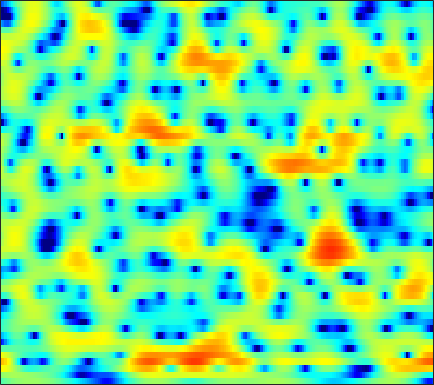

Data behind this chart, as committed beside it:
-1.9833, -1.5987, -1.135, -0.72766, -0.45504, -0.14019, 0.12924, 0.31055, 0.50128, 0.67749, 0.81322, 0.88515, 0.951, 0.99017, 0.99825, 0.98754, 0.94715, 0.89579, 0.81079, 0.68344, 0.53639, 0.39444, 0.18083, -0.067625
0.3367, 0.6286, 0.9304, 1.146, 1.255, 1.342, 1.37, 1.356, 1.304, 1.219, 1.106, 1.014, 0.8824, 0.7488, 0.6444, 0.5039, 0.36, 0.2464, 0.08052, -0.1123, -0.3343, -0.526, -0.8277, -1.197
4.67, 4.485, 4.127, 3.618, 3.146, 2.413, 1.557, 0.8503, -0.1446, -1.132, -2.008, -2.555, -3.047, -3.276, -3.3, -3.191, -2.992, -2.797, -2.527, -2.257, -1.998, -1.814, -1.609, -1.482
7.208, 6.697, 5.849, 4.781, 3.792, 2.228, 0.2411, -1.625, -4.802, -9.195, -14.92, -16.05, -12.04, -9.372, -8.291, -7.836, -8.342, -9.316, -11.38, -13.73, -12.71, -10.01, -6.732, -4.225
4.277, 3.887, 3.312, 2.659, 2.118, 1.341, 0.5196, -0.1144, -0.919, -1.634, -2.213, -2.532, -2.864, -3.121, -3.309, -3.578, -3.933, -4.208, -4.524, -4.627, -4.313, -3.806, -2.864, -1.795
-1.349, -1.467, -1.522, -1.497, -1.457, -1.409, -1.402, -1.429, -1.483, -1.573, -1.688, -1.774, -1.858, -1.907, -1.915, -1.877, -1.761, -1.601, -1.333, -0.9736, -0.5164, -0.1467, 0.3912, 0.9515
-13.6, -11.91, -8.907, -6.494, -5.147, -3.836, -2.965, -2.559, -2.298, -2.308, -2.536, -2.843, -3.369, -3.919, -4.242, -4.369, -4.054, -3.516, -2.534, -1.422, -0.3276, 0.441, 1.374, 2.193
-7.43, -6.823, -5.503, -4.068, -3.116, -2.109, -1.42, -1.126, -1.024, -1.304, -1.994, -2.85, -4.565, -7.28, -10.43, -17.73, -15.44, -9.968, -5.5, -2.59, -0.5299, 0.6447, 1.852, 2.757
-2.783, -2.422, -1.888, -1.331, -0.9352, -0.4568, -0.07712, 0.1318, 0.2625, 0.2314, 0.05351, -0.18, -0.5735, -1.008, -1.272, -1.446, -1.307, -1.006, -0.423, 0.2315, 0.8383, 1.225, 1.601, 1.794
-3.183, -2.748, -2.151, -1.559, -1.121, -0.5626, -0.0576, 0.2744, 0.6585, 0.9519, 1.167, 1.277, 1.385, 1.442, 1.469, 1.5, 1.526, 1.531, 1.531, 1.487, 1.369, 1.213, 0.8908, 0.4112
-5.766, -5.118, -4.22, -3.297, -2.606, -1.693, -0.8344, -0.2455, 0.4541, 1.056, 1.554, 1.851, 2.154, 2.354, 2.444, 2.493, 2.47, 2.398, 2.233, 1.98, 1.62, 1.274, 0.6938, -0.06734
-10.52, -9.871, -8.641, -6.99, -5.615, -3.819, -2.202, -1.143, 0.05479, 0.9965, 1.707, 2.11, 2.475, 2.69, 2.758, 2.748, 2.634, 2.495, 2.254, 1.963, 1.603, 1.283, 0.7749, 0.182
-15.72, -22.07, -22.39, -12.09, -8.083, -4.475, -1.957, -0.52, 0.9299, 1.947, 2.596, 2.882, 3.011, 2.909, 2.689, 2.273, 1.786, 1.43, 1.005, 0.7047, 0.5159, 0.4031, 0.2536, 0.04176
-3.094, -3.13, -2.697, -1.736, -0.7981, 0.532, 1.741, 2.507, 3.303, 3.787, 3.958, 3.856, 3.398, 2.519, 1.553, -0.1579, -2.356, -4.138, -5.739, -5.436, -4.07, -3.084, -2.173, -1.749
1.002, 1.087, 1.33, 1.711, 2.064, 2.56, 3.06, 3.386, 3.688, 3.812, 3.703, 3.435, 2.798, 1.746, 0.6491, -1.341, -4.062, -6.503, -8.866, -7.959, -5.875, -4.752, -3.999, -4.09
-0.8527, -0.6419, -0.2649, 0.1752, 0.5164, 0.9772, 1.415, 1.721, 2.077, 2.356, 2.508, 2.515, 2.373, 2.057, 1.701, 1.111, 0.4626, 0.01003, -0.473, -0.7843, -0.983, -1.133, -1.488, -2.118
-7.13, -6.054, -5.008, -4.319, -3.947, -3.492, -2.961, -2.461, -1.656, -0.813, -0.01895, 0.4975, 1.022, 1.381, 1.539, 1.636, 1.641, 1.593, 1.498, 1.365, 1.221, 1.108, 0.9318, 0.7325
-8.775, -8.003, -7.778, -8.456, -9.572, -11.7, -12.78, -11.24, -7.907, -5.071, -2.947, -1.738, -0.5433, 0.2861, 0.7151, 1.096, 1.297, 1.368, 1.409, 1.419, 1.408, 1.418, 1.475, 1.587
-2.832, -3.246, -4.036, -5.245, -6.476, -8.318, -9.174, -8.27, -5.92, -3.661, -1.924, -0.9577, -0.05047, 0.4832, 0.6902, 0.744, 0.6178, 0.4546, 0.1873, -0.04299, -0.166, -0.1583, 0.01332, 0.3763
1.617, 1.421, 1.141, 0.8469, 0.6375, 0.4288, 0.3825, 0.4735, 0.724, 1.009, 1.227, 1.287, 1.162, 0.7799, 0.3156, -0.5353, -1.621, -2.564, -3.912, -5.196, -6.107, -6.38, -6.081, -5.139
2.4, 2.669, 2.965, 3.18, 3.291, 3.368, 3.365, 3.311, 3.147, 2.858, 2.398, 1.912, 1.035, -0.1528, -1.289, -3.176, -5.596, -7.861, -11.62, -16.63, -23.28, -26.25, -22.09, -17.41
1.048, 1.959, 2.894, 3.556, 3.901, 4.183, 4.271, 4.209, 3.958, 3.501, 2.808, 2.121, 0.9527, -0.5413, -1.911, -4.128, -6.869, -9.303, -13.14, -17.7, -22.76, -26.75, -34.4, -29.26
0.4601, 1.526, 2.614, 3.392, 3.805, 4.152, 4.288, 4.259, 4.046, 3.617, 2.974, 2.33, 1.247, -0.1147, -1.325, -3.213, -5.404, -7.23, -9.834, -12.52, -14.98, -16.47, -17.56, -17.24
1.422, 1.981, 2.614, 3.112, 3.394, 3.652, 3.778, 3.785, 3.669, 3.401, 2.96, 2.506, 1.717, 0.6995, -0.2235, -1.671, -3.394, -4.874, -7.122, -9.756, -13, -16.03, -21.44, -24.09
1.673, 1.849, 2.038, 2.184, 2.279, 2.411, 2.552, 2.656, 2.775, 2.839, 2.788, 2.66, 2.334, 1.815, 1.283, 0.38, -0.7565, -1.77, -3.342, -5.166, -7.221, -8.827, -10.66, -11.25
0.2968, 0.1222, -0.247, -0.7069, -1.02, -1.227, -1.018, -0.582, 0.2243, 1.068, 1.791, 2.194, 2.526, 2.618, 2.535, 2.234, 1.749, 1.275, 0.5352, -0.2756, -1.088, -1.636, -2.22, -2.567
-2.285, -2.779, -3.982, -6.048, -8.447, -12.94, -12.83, -8.867, -4.725, -1.949, -0.03809, 0.9861, 1.943, 2.524, 2.765, 2.872, 2.776, 2.609, 2.286, 1.899, 1.489, 1.189, 0.8353, 0.5436
-3.696, -3.776, -4.331, -5.384, -6.395, -7.485, -7.125, -5.792, -3.59, -1.624, -0.08374, 0.8075, 1.673, 2.224, 2.457, 2.571, 2.493, 2.338, 2.04, 1.676, 1.299, 1.028, 0.7137, 0.4721
-2.956, -2.436, -1.991, -1.727, -1.559, -1.29, -0.8717, -0.442, 0.2248, 0.9146, 1.526, 1.887, 2.216, 2.349, 2.315, 2.098, 1.705, 1.302, 0.6582, -0.0633, -0.7892, -1.271, -1.763, -1.99
-1.05, -0.4357, 0.2127, 0.7215, 1.046, 1.433, 1.793, 2.045, 2.352, 2.607, 2.77, 2.808, 2.715, 2.437, 2.094, 1.441, 0.5466, -0.2829, -1.633, -3.248, -5.127, -6.624, -8.321, -8.794
0.7967, 1.122, 1.474, 1.77, 1.967, 2.234, 2.501, 2.69, 2.91, 3.045, 3.06, 2.973, 2.689, 2.181, 1.635, 0.6588, -0.6319, -1.818, -3.735, -6.099, -9.098, -12.06, -17.94, -21.48
2.105, 1.881, 1.552, 1.292, 1.217, 1.329, 1.659, 2, 2.464, 2.838, 3.041, 3.046, 2.834, 2.33, 1.739, 0.6363, -0.8302, -2.209, -4.37, -6.816, -9.183, -10.48, -11.03, -10.22
2.661, 1.453, -0.5339, -2.697, -3.806, -3.544, -1.807, -0.3993, 1.175, 2.316, 3.06, 3.364, 3.456, 3.189, 2.75, 1.827, 0.4362, -0.9826, -3.519, -7.313, -13.85, -27.38, -15.52, -8.819
1.717, 0.01456, -3.063, -7.508, -11.26, -9.998, -5.726, -3.435, -1.34, 0.05938, 0.9917, 1.471, 1.841, 1.957, 1.87, 1.526, 0.8838, 0.2201, -0.8751, -2.099, -3.151, -3.543, -3.208, -2.141
1.245, 0.2556, -1.147, -2.452, -3.202, -3.774, -3.863, -3.72, -3.416, -3.027, -2.62, -2.267, -1.752, -1.236, -0.8887, -0.5298, -0.2695, -0.1506, -0.09441, -0.0726, -0.02919, 0.07294, 0.3282, 0.705
1.656, 0.9966, 0.01316, -1.051, -1.903, -3.073, -4.295, -5.255, -6.471, -7.415, -7.662, -7.293, -6.186, -4.792, -3.73, -2.417, -1.266, -0.5383, 0.2623, 0.8721, 1.331, 1.591, 1.821, 1.97
2.404, 1.87, 0.9972, -0.09645, -1.098, -2.723, -4.846, -6.929, -10.76, -17.14, -26.94, -18.45, -12.16, -8.353, -6.122, -3.587, -1.521, -0.224, 1.191, 2.224, 2.913, 3.192, 3.267, 3.001
1.769, 1.415, 0.8669, 0.1543, -0.5276, -1.78, -3.472, -5.067, -7.625, -10.45, -12.64, -13.59, -13.39, -10.99, -8.173, -4.504, -1.473, 0.3608, 2.254, 3.61, 4.434, 4.722, 4.672, 4.041
-4.383, -4.274, -3.734, -3.169, -2.941, -3.005, -3.529, -4.213, -5.549, -7.438, -10.04, -12.64, -16.36, -13.53, -9.412, -5.093, -1.979, -0.1793, 1.673, 3, 3.85, 4.215, 4.334, 4.052
-28.27, -16.69, -10.34, -7.08, -5.599, -4.373, -3.818, -3.717, -3.895, -4.306, -4.786, -5.045, -5.037, -4.487, -3.716, -2.435, -1.082, -0.1262, 0.994, 1.894, 2.583, 2.957, 3.256, 3.354
-9.068, -8.358, -6.809, -5.202, -4.173, -3.11, -2.398, -2.069, -1.828, -1.74, -1.744, -1.754, -1.713, -1.549, -1.343, -0.9671, -0.5044, -0.1106, 0.4345, 0.9762, 1.492, 1.829, 2.213, 2.484
-3.344, -2.869, -2.173, -1.465, -0.9733, -0.4349, -0.04067, 0.1498, 0.2544, 0.2024, 0.02541, -0.1723, -0.4958, -0.8469, -1.105, -1.386, -1.531, -1.514, -1.286, -0.8495, -0.2957, 0.1493, 0.7282, 1.241
-0.1106, 0.3446, 0.8981, 1.375, 1.667, 1.95, 2.088, 2.088, 1.932, 1.583, 1.035, 0.4802, -0.4633, -1.667, -2.721, -4.258, -5.666, -6.307, -6.196, -5.157, -3.791, -2.781, -1.609, -0.6303
1.385, 1.872, 2.43, 2.866, 3.104, 3.295, 3.316, 3.207, 2.888, 2.345, 1.537, 0.7247, -0.7019, -2.626, -4.525, -8.085, -14.06, -24.93, -18.61, -11.31, -7.823, -6.097, -4.402, -3.134
1.364, 1.992, 2.686, 3.206, 3.479, 3.681, 3.703, 3.596, 3.283, 2.759, 2.001, 1.269, 0.05223, -1.462, -2.804, -4.788, -6.736, -7.867, -8.529, -8.415, -8.014, -7.718, -7.255, -6.55
0.6758, 1.532, 2.413, 3.029, 3.337, 3.563, 3.609, 3.542, 3.318, 2.953, 2.445, 1.964, 1.196, 0.2714, -0.5113, -1.636, -2.84, -3.768, -5.076, -6.577, -8.524, -10.53, -14.16, -16.01
0.4254, 1.311, 2.128, 2.599, 2.769, 2.818, 2.724, 2.605, 2.43, 2.258, 2.076, 1.905, 1.591, 1.167, 0.7649, 0.09522, -0.735, -1.476, -2.657, -4.116, -5.957, -7.594, -9.894, -10.75
1.263, 1.763, 2.049, 1.922, 1.58, 0.875, 0.04975, -0.4764, -0.782, -0.5751, -0.07017, 0.3338, 0.737, 0.9292, 0.9196, 0.7191, 0.3497, -0.01609, -0.5991, -1.247, -1.87, -2.276, -2.615, -2.613
2.779, 2.825, 2.477, 1.578, 0.4593, -1.847, -5.514, -9.622, -12.63, -7.422, -3.782, -2.086, -0.6808, 0.02579, 0.2356, 0.2315, 0.0251, -0.1829, -0.4509, -0.638, -0.7102, -0.6846, -0.5035, -0.2152
4.157, 4.033, 3.549, 2.653, 1.674, -0.09713, -2.285, -3.868, -4.752, -3.812, -2.352, -1.503, -0.877, -0.8001, -1.058, -1.727, -2.642, -3.318, -3.898, -3.892, -3.421, -2.904, -2.141, -1.408
4.611, 4.537, 4.266, 3.812, 3.365, 2.689, 1.988, 1.528, 1.053, 0.7464, 0.4831, 0.2171, -0.3923, -1.414, -2.554, -4.764, -8.103, -11.72, -16.92, -13.94, -9.962, -8.041, -6.438, -5.374
4.068, 4.045, 3.946, 3.787, 3.641, 3.428, 3.19, 3.001, 2.718, 2.381, 1.919, 1.453, 0.6153, -0.5824, -1.776, -3.822, -6.435, -8.557, -10.71, -10.86, -10.05, -9.662, -9.76, -10.55
2.425, 2.364, 2.327, 2.361, 2.438, 2.581, 2.764, 2.891, 3.019, 3.042, 2.922, 2.709, 2.242, 1.536, 0.8533, -0.2445, -1.47, -2.428, -3.675, -4.884, -6.145, -7.323, -9.382, -12.57
-1.217, -1.503, -1.667, -1.487, -1.111, -0.3465, 0.5878, 1.304, 2.174, 2.874, 3.366, 3.579, 3.642, 3.481, 3.214, 2.671, 1.949, 1.301, 0.3046, -0.8524, -2.193, -3.318, -4.994, -6.783
-8.262, -9.399, -10.75, -10.99, -9.764, -6.899, -3.99, -2.088, 0.002446, 1.623, 2.819, 3.476, 4.064, 4.353, 4.391, 4.231, 3.835, 3.401, 2.653, 1.722, 0.6107, -0.3303, -1.771, -3.365
-18.02, -19.2, -21.37, -24.41, -19.84, -12.6, -7.62, -4.854, -2.009, 0.1186, 1.712, 2.613, 3.496, 4.04, 4.256, 4.316, 4.134, 3.847, 3.284, 2.53, 1.603, 0.8009, -0.3813, -1.689
-27.11, -22.26, -17.32, -13.9, -11.64, -8.655, -5.877, -4.005, -1.873, -0.1146, 1.278, 2.107, 2.947, 3.514, 3.774, 3.903, 3.808, 3.591, 3.109, 2.42, 1.543, 0.7838, -0.3035, -1.43
-11.18, -10.41, -8.944, -7.262, -5.971, -4.309, -2.748, -1.683, -0.4064, 0.6921, 1.606, 2.185, 2.807, 3.273, 3.511, 3.666, 3.615, 3.433, 2.977, 2.256, 1.253, 0.3008, -1.237, -3.018
